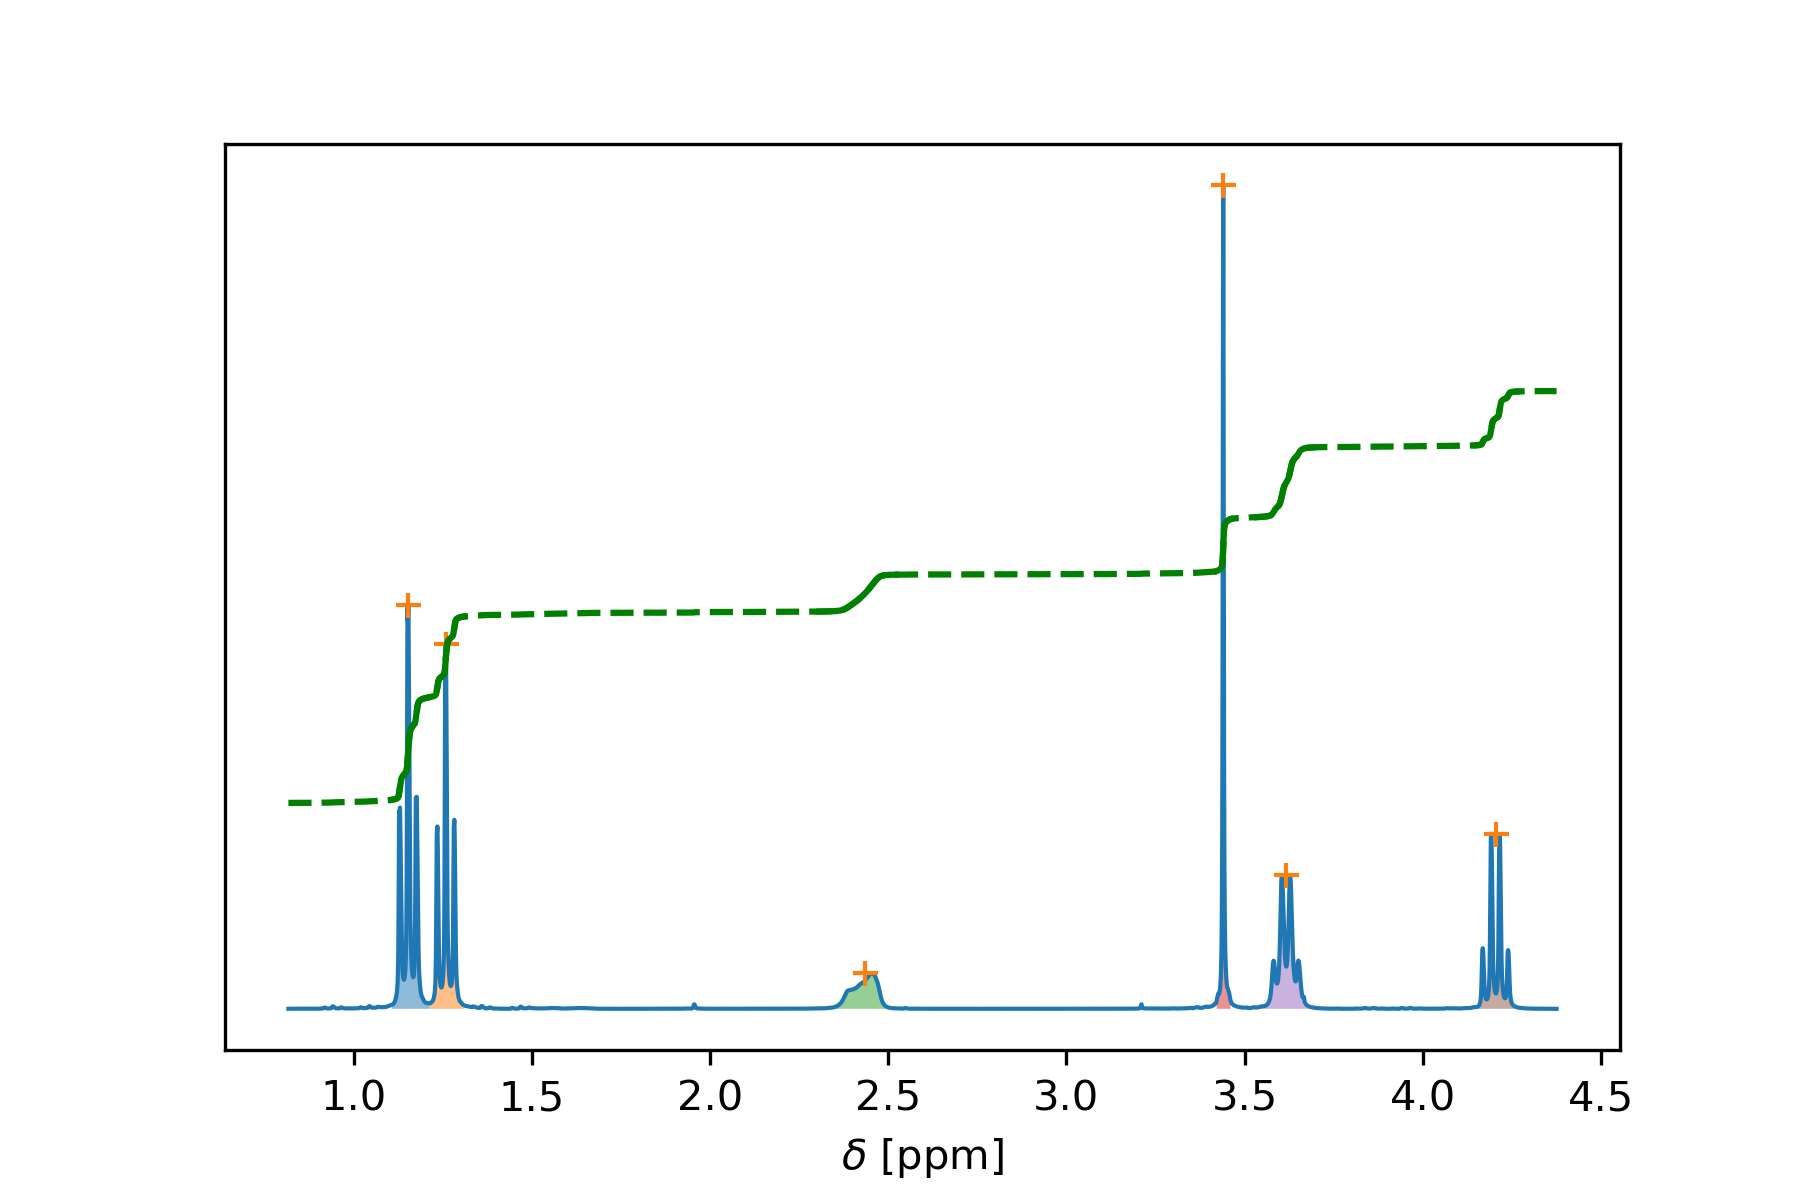

Values plotted in this chart, from the file beside it:
ppm, area, est nucl.
1.153, 2.781, 3
1.258, 2.186, 2
2.435, 1.0, 1
3.44, 1.408, 1
3.617, 1.894, 2
4.205, 1.458, 1
